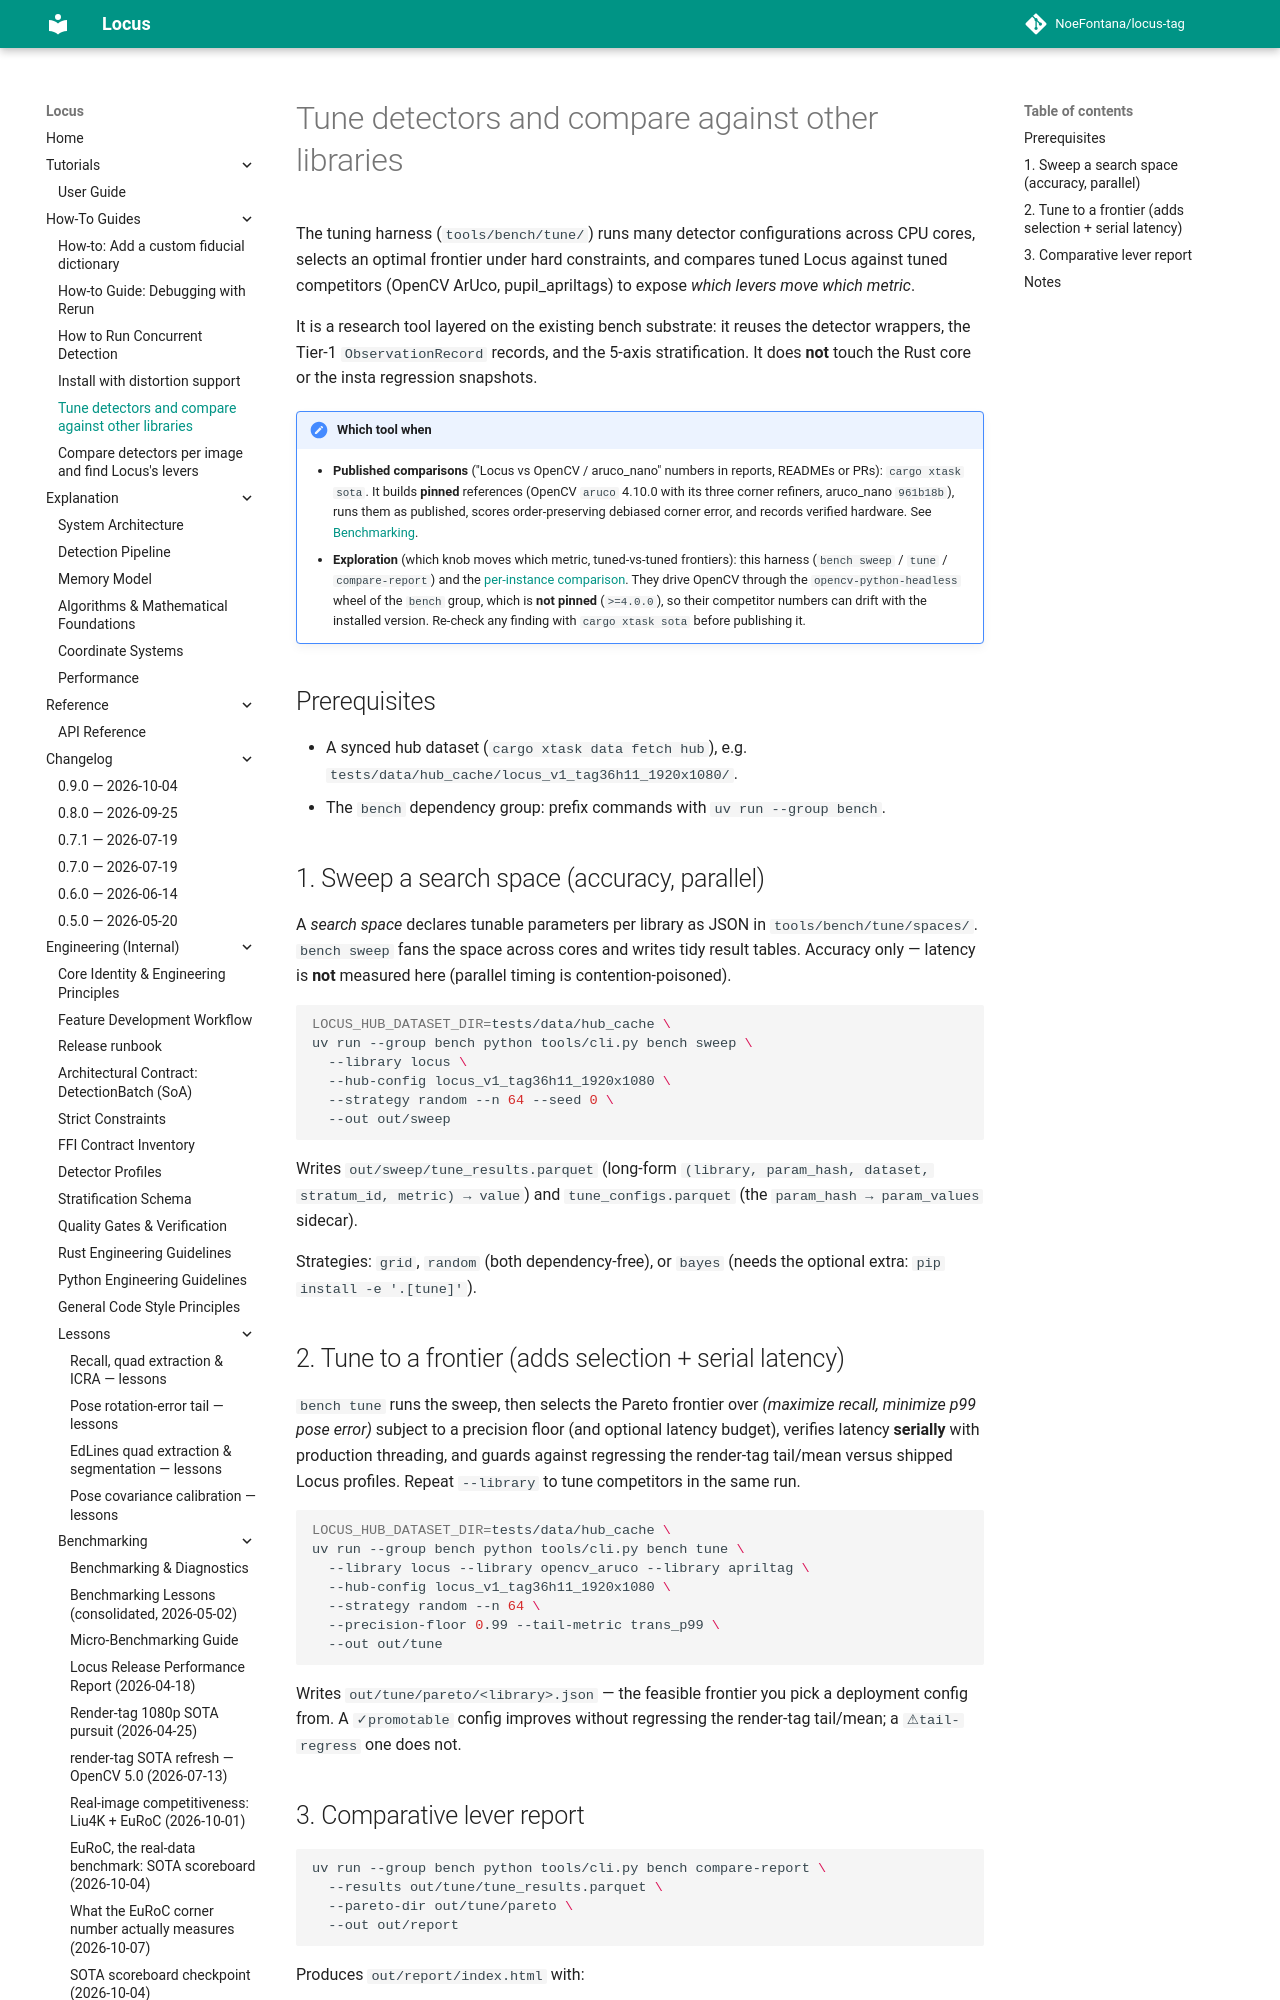

repository: NoeFontana/locus-tag · page: 0.10/how-to/tune_and_compare/index.html · generator: mkdocs

# Tune detectors and compare against other libraries

The tuning harness (`tools/bench/tune/`) runs many detector configurations
across CPU cores, selects an optimal frontier under hard constraints, and
compares tuned Locus against tuned competitors (OpenCV ArUco, pupil_apriltags)
to expose *which levers move which metric*.

It is a research tool layered on the existing bench substrate: it reuses the
detector wrappers, the Tier-1 `ObservationRecord` records, and the 5-axis
stratification. It does **not** touch the Rust core or the insta regression
snapshots.

!!! note "Which tool when"
    - **Published comparisons** ("Locus vs OpenCV / aruco_nano" numbers in reports, READMEs or
      PRs): `cargo xtask sota`. It builds **pinned** references (OpenCV `aruco` 4.10.0 with its
      three corner refiners, aruco_nano `961b18b`), runs them as published, scores
      order-preserving debiased corner error, and records verified hardware. See
      [Benchmarking](../engineering/benchmarking.md#comparative-tier-cargo-xtask-sota-published-comparisons).
    - **Exploration** (which knob moves which metric, tuned-vs-tuned frontiers): this harness
      (`bench sweep` / `tune` / `compare-report`) and the
      [per-instance comparison](per_instance_comparison.md). They drive OpenCV through the
      `opencv-python-headless` wheel of the `bench` group, which is **not pinned**
      (`>=4.0.0`), so their competitor numbers can drift with the installed version. Re-check
      any finding with `cargo xtask sota` before publishing it.

## Prerequisites

- A synced hub dataset (`cargo xtask data fetch hub`), e.g.
  `tests/data/hub_cache/locus_v1_tag36h11_1920x1080/`.
- The `bench` dependency group: prefix commands with `uv run --group bench`.

## 1. Sweep a search space (accuracy, parallel)

A *search space* declares tunable parameters per library as JSON in
`tools/bench/tune/spaces/`. `bench sweep` fans the space across cores and writes
tidy result tables. Accuracy only — latency is **not** measured here (parallel
timing is contention-poisoned).

```bash
LOCUS_HUB_DATASET_DIR=tests/data/hub_cache \
uv run --group bench python tools/cli.py bench sweep \
  --library locus \
  --hub-config locus_v1_tag36h11_1920x1080 \
  --strategy random --n 64 --seed 0 \
  --out out/sweep
```

Writes `out/sweep/tune_results.parquet` (long-form `(library, param_hash,
dataset, stratum_id, metric) → value`) and `tune_configs.parquet` (the
`param_hash → param_values` sidecar).

Strategies: `grid`, `random` (both dependency-free), or `bayes` (needs the
optional extra: `pip install -e '.[tune]'`).
